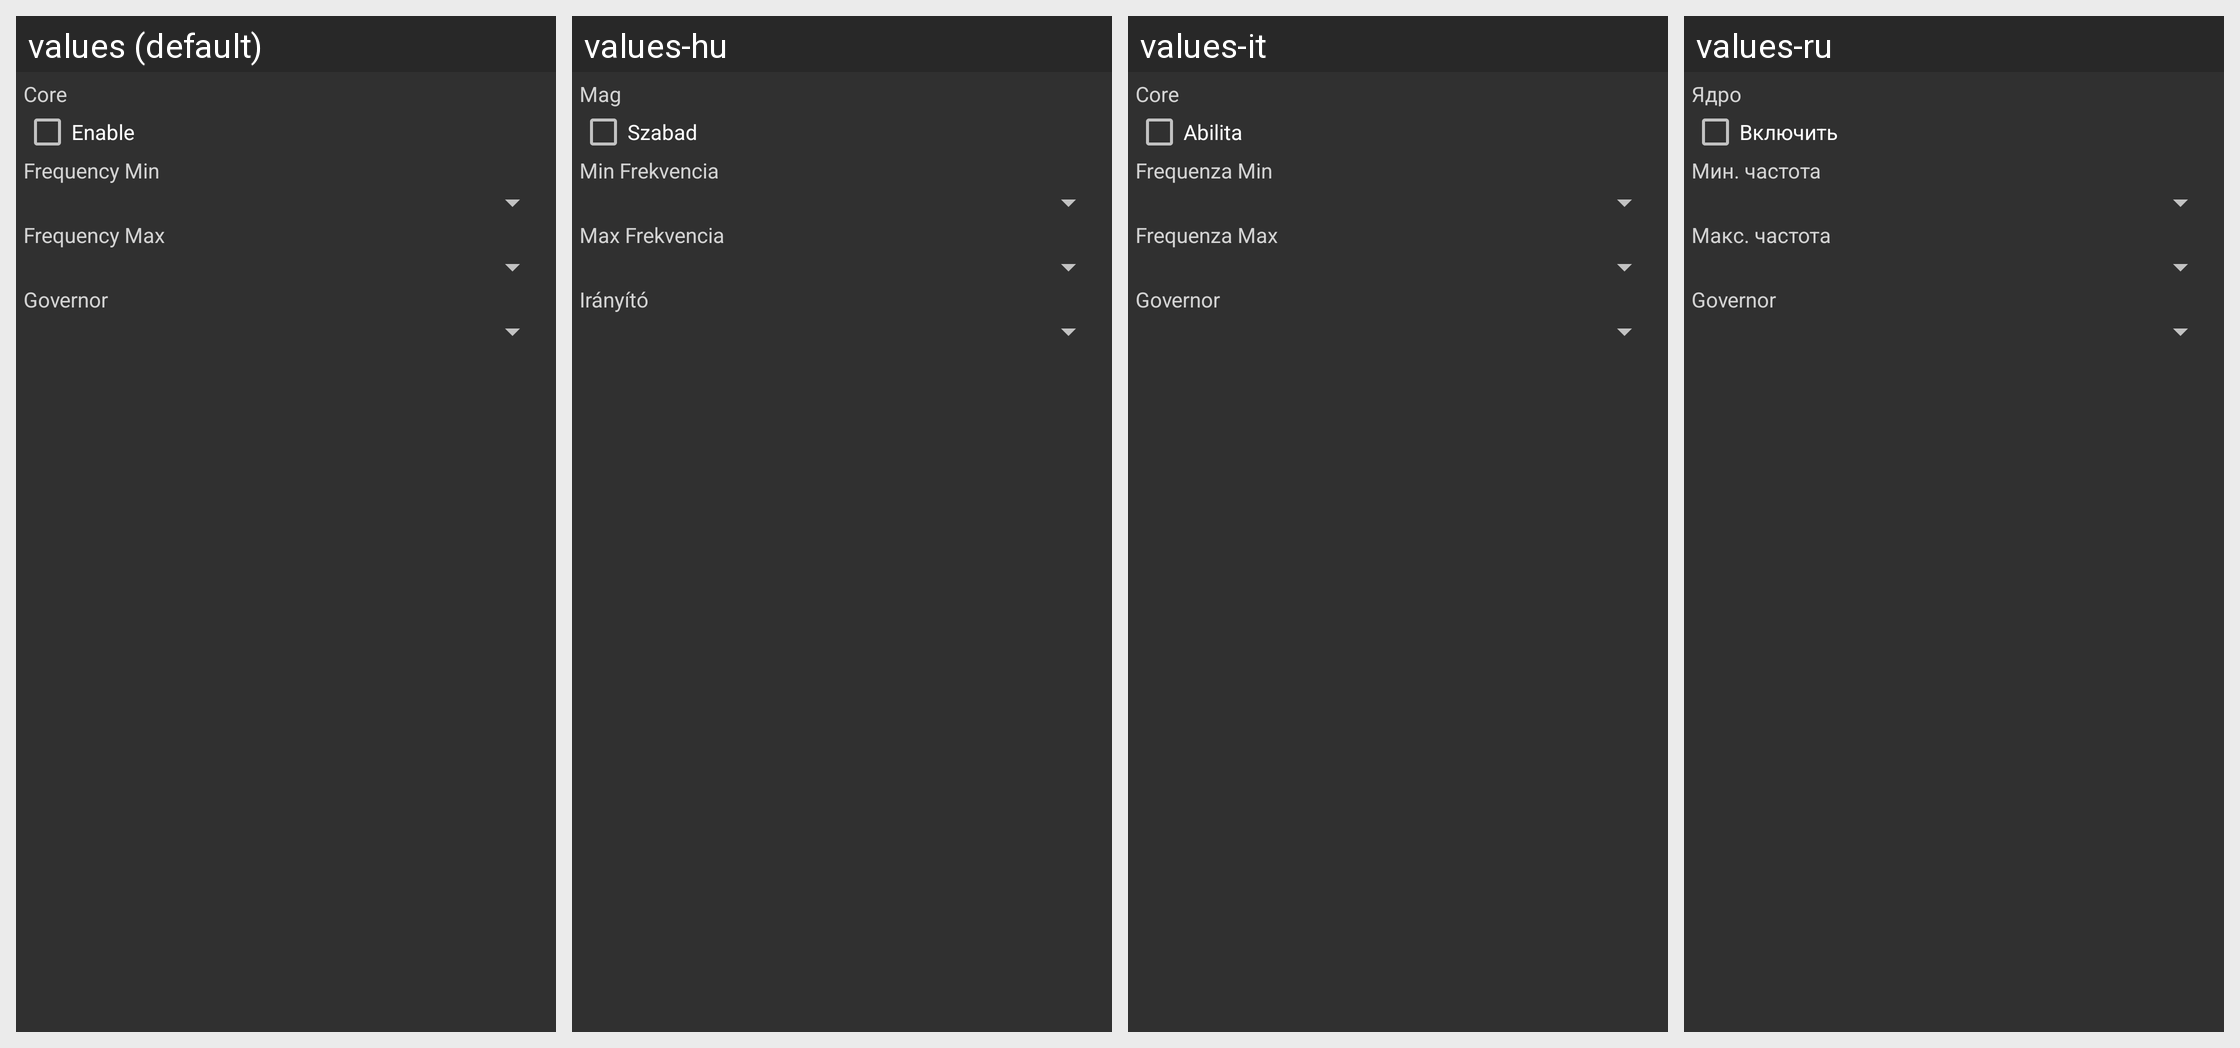

Translations of the strings shown on this Android screen, per locale in the grid:
Android screen res/layout/ui_misc_item_processor_detail.xml rendered under 4 locales, left to right: values (default), values-hu, values-it, values-ru. Device: Nexus 5 (rendered at 1080×1920; each locale shown at half size, 540×960, under a caption strip naming it); theme Theme.Osmonitor.
Other locales in the repository, not shown: values-de, values-es, values-he, values-hi, values-iw, values-pl, values-sr, values-zh, values-zh-rCN, values-zh-rTW.
Strings drawn on this screen, with the default value and each locale's value (text and hints the layout hard-codes, and strings that could not be matched under every locale, appear in the picture but are not listed):

ui_processor_core
  values: Core
  values-hu: Mag
  values-it: Core
  values-ru: Ядро

ui_processor_enable
  values: Enable
  values-hu: Szabad
  values-it: Abilita
  values-ru: Включить

ui_processor_freq_min_title
  values: Frequency Min
  values-hu: Min Frekvencia
  values-it: Frequenza Min
  values-ru: Мин. частота

ui_processor_freq_max_title
  values: Frequency Max
  values-hu: Max Frekvencia
  values-it: Frequenza Max
  values-ru: Макс. частота

ui_processor_gov
  values: Governor
  values-hu: Irányító
  values-it: Governor
  values-ru: Governor
